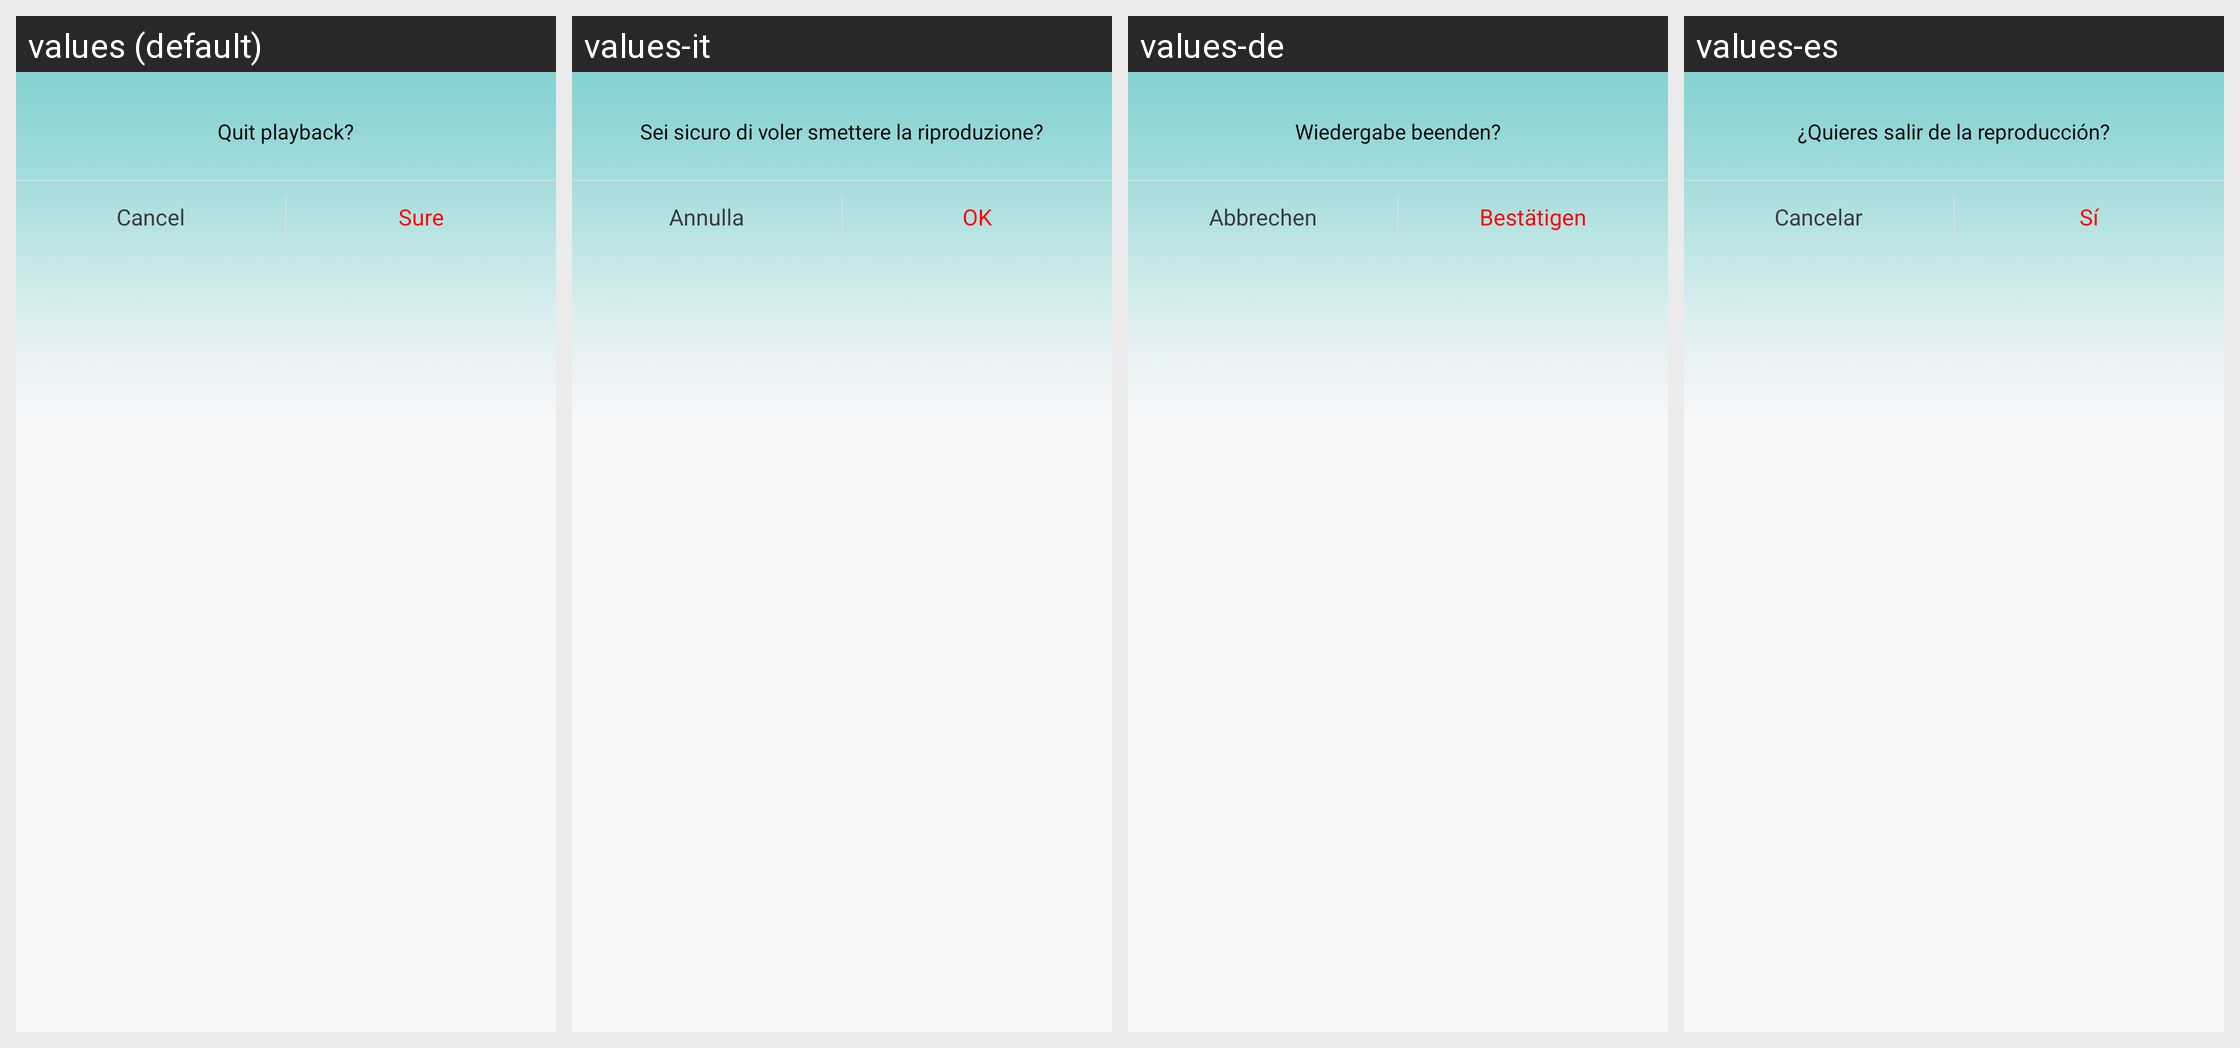

For this localized Android screen grid, give each drawn string resource with its value in every locale shown.
Android screen res/layout/dialog_exit_play.xml rendered under 4 locales, left to right: values (default), values-it, values-de, values-es. Device: Nexus 5 (rendered at 1080×1920; each locale shown at half size, 540×960, under a caption strip naming it); theme Theme.Start.
Other locales in the repository, not shown: values-af, values-am, values-ar, values-as, values-az, values-be, values-bg, values-bn, values-bn-rIN, values-bs, values-ca, values-cs, values-da, values-el, values-en-rGB, values-es-rUS, values-et, values-eu, values-fa, values-fi, values-fr, values-fr-rCA, values-gem, values-gl, values-gu, values-hi, values-hr, values-hu, values-hy, values-id, values-in, values-is, values-iw, values-ja, values-ka, values-kk, values-km, values-kn, values-ko, values-ky, values-lo, values-lt, values-lv, values-mk, values-ml, values-mn, values-mr, values-ms, values-my, values-nb, values-ne, values-nl, values-or, values-pa, values-pl, values-pt, values-pt-rBR, values-pt-rPT, values-ro, values-ru, values-si, values-sk, values-sl, values-sq, values-sr, values-sv, values-sw, values-ta, values-te, values-th, values-tl, values-tr, values-tw, values-uk, values-ur, values-uz, values-vi, values-zh, values-zh-rCN, values-zh-rHK, values-zh-rTW, values-zu.
Strings drawn on this screen, with the default value and each locale's value (text and hints the layout hard-codes, and strings that could not be matched under every locale, appear in the picture but are not listed):

dialog_exit_play_tips
  values: Quit playback?
  values-it: Sei sicuro di voler smettere la riproduzione?
  values-de: Wiedergabe beenden?
  values-es: ¿Quieres salir de la reproducción?

biz_add_cancel
  values: Cancel
  values-it: Annulla
  values-de: Abbrechen
  values-es: Cancelar

biz_add_creat
  values: Sure
  values-it: OK
  values-de: Bestätigen
  values-es: Sí
